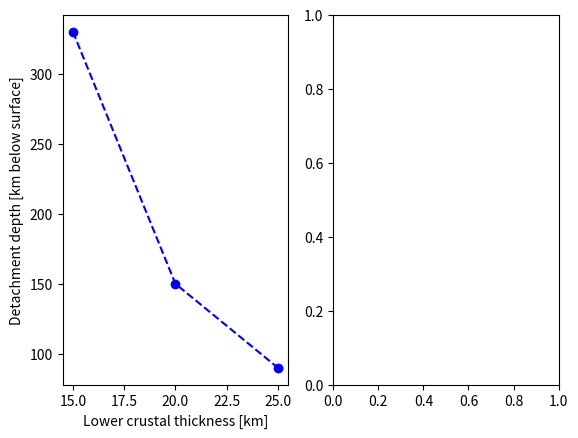

Write the Python code that produced this figure. (Note: this script raises an exception after producing the figure.)
from matplotlib import pyplot as plt

labels = ["15 km", "20 km", "25 km"]
depths = [330, 150, 90]
x = [15, 20, 25]
t = [25, 9.9, 5.8]
fig, ax = plt.subplots(1, 2)
ax[0].plot(x, depths, 'bo--')
ax[0].set_xlabel("Lower crustal thickness [km]")
ax[0].set_ylabel("Detachment depth [km below surface]")
ax[0].grid(b=True)
ax[0].legend()
ax[0].invert_yaxis()
ax[1].plot(x, t, 'ko--')
ax[1].set_xlabel("Lower crustal thickness [km]")
ax[1].set_ylabel("Moment of detachment [Myr]")
ax[1].grid(b=True)
ax[1].legend()
plt.show()
